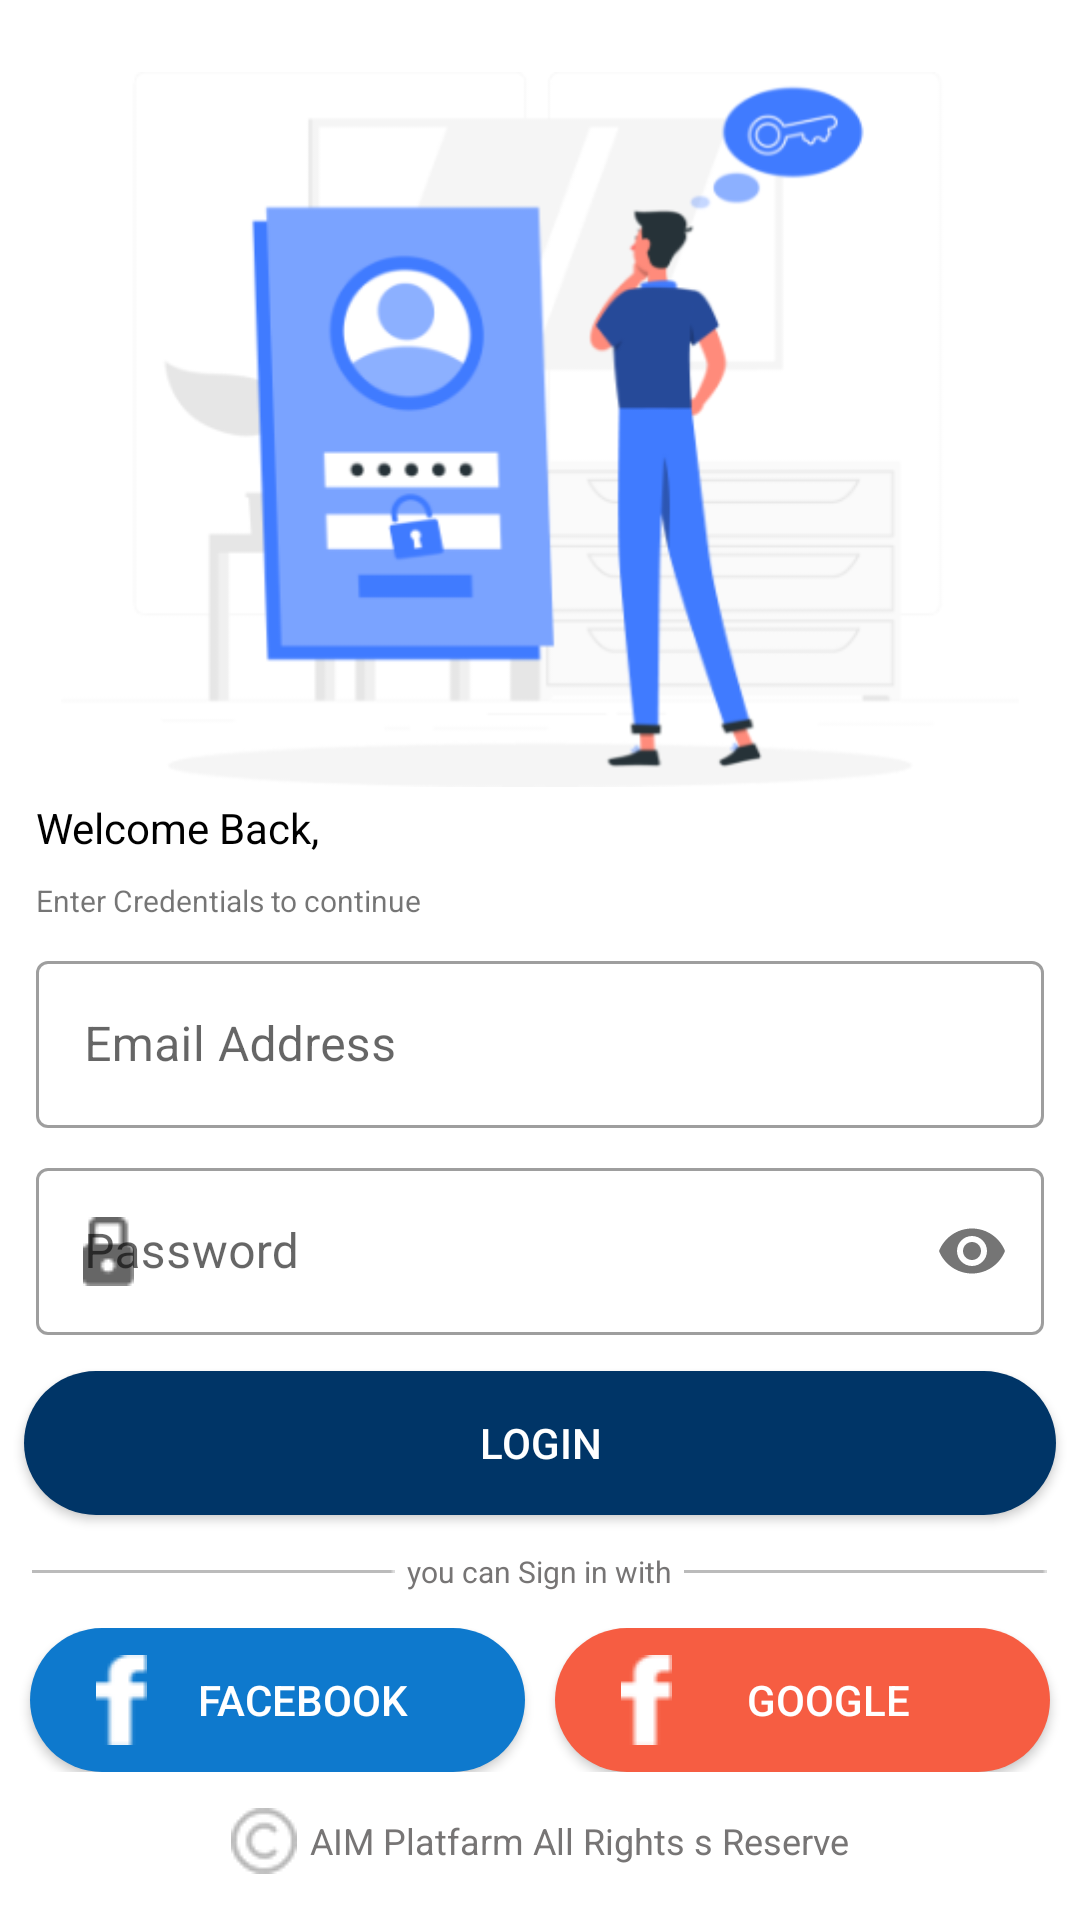

Android layout source for this screen:
<!-- AndroidManifest.xml: application theme Theme.VendorApp -->
<!-- res/layout/activity_login.xml -->
<?xml version="1.0" encoding="utf-8"?>
<ScrollView xmlns:android="http://schemas.android.com/apk/res/android"
    xmlns:app="http://schemas.android.com/apk/res-auto"
    xmlns:tools="http://schemas.android.com/tools"
    android:layout_width="match_parent"
    android:layout_height="match_parent">

    <LinearLayout
        android:layout_width="match_parent"
        android:layout_height="wrap_content"
        android:orientation="vertical"
        tools:context=".LoginActivity">

        <ImageView
            android:layout_marginTop="24dp"
            android:layout_width="320dp"
            android:layout_height="238.2dp"
            android:layout_gravity="center"
            android:contentDescription="@string/login_screen_drawable"
            android:src="@drawable/login_screen" />

        <TextView
            android:layout_width="wrap_content"
            android:layout_height="wrap_content"
            android:layout_marginStart="8dp"
            android:layout_marginLeft="8dp"
            android:padding="4dp"
            android:text="@string/welcome_back"
            android:textColor="@color/textColor"
            android:textSize="14sp" />

        <TextView
            android:layout_width="wrap_content"
            android:layout_height="wrap_content"
            android:layout_marginLeft="8dp"
            android:padding="4dp"
            android:text="@string/enter_credentials_to_continue"
            android:textSize="10sp" />

        <com.google.android.material.textfield.TextInputLayout
            android:id="@+id/logIn_email"
            style="@style/Widget.MaterialComponents.TextInputLayout.OutlinedBox"
            android:layout_width="match_parent"
            android:layout_height="wrap_content"
            android:layout_marginLeft="8dp"
            android:layout_marginRight="8dp"
            android:padding="4dp"
            android:background="#00000000"
            app:startIconDrawable="@drawable/ic_baseline_email_24">

            <com.google.android.material.textfield.TextInputEditText
                android:layout_width="match_parent"
                android:layout_height="wrap_content"
                android:hint="Email Address"
                android:inputType="textEmailAddress"
                android:textColor="@color/textColor" />
        </com.google.android.material.textfield.TextInputLayout>

        <com.google.android.material.textfield.TextInputLayout
            android:id="@+id/logIn_password"
            style="@style/Widget.MaterialComponents.TextInputLayout.OutlinedBox"
            android:layout_width="match_parent"
            android:layout_height="wrap_content"
            android:layout_marginLeft="8dp"
            android:layout_marginRight="8dp"
            android:padding="4dp"
            android:background="#00000000"
            app:passwordToggleEnabled="true"
            app:startIconDrawable="@drawable/password">

            <com.google.android.material.textfield.TextInputEditText
                android:layout_width="match_parent"
                android:layout_height="wrap_content"
                android:hint="Password"
                android:inputType="textPassword"
                android:textColor="@color/textColor" />
        </com.google.android.material.textfield.TextInputLayout>

        <androidx.appcompat.widget.AppCompatButton
            android:id="@+id/login_btn"
            android:layout_width="match_parent"
            android:layout_height="wrap_content"
            android:layout_marginLeft="8dp"
            android:layout_marginRight="8dp"
            android:layout_marginTop="8dp"
            android:background="@drawable/button"
            android:text="Login"
            android:textColor="@color/white"/>

        <TextView
            android:layout_width="wrap_content"
            android:layout_height="wrap_content"
            android:layout_gravity="center"
            android:layout_marginTop="12dp"
            android:layout_marginBottom="12dp"
            android:drawableLeft="@drawable/vector_1"
            android:drawableRight="@drawable/vector_1"
            android:drawablePadding="4dp"
            android:text="you can Sign in with"
            android:textColor="@color/grey_color"
            android:textSize="10dp" />

        <LinearLayout
            android:layout_width="match_parent"
            android:layout_height="wrap_content"
            android:orientation="horizontal">

            <androidx.appcompat.widget.AppCompatButton
                android:layout_width="80dp"
                android:layout_height="wrap_content"
                android:layout_weight="1"
                android:background="@drawable/facebook_button"
                android:drawableLeft="@drawable/facebook_logo_clipart"
                android:paddingLeft="22dp"
                android:paddingRight="22dp"
                android:layout_marginLeft="10dp"
                android:elevation="8dp"
                android:text="@string/facebook"
                android:textColor="@color/white"/>

            <androidx.appcompat.widget.AppCompatButton
                android:layout_width="80dp"
                android:textColor="@color/white"
                android:layout_marginRight="10dp"
                android:layout_marginLeft="10dp"
                android:layout_height="wrap_content"
                android:layout_weight="1"
                android:paddingLeft="22dp"
                android:paddingRight="22dp"
                android:elevation="8dp"
                android:background="@drawable/google_button"
                android:drawableLeft="@drawable/facebook_logo_clipart"
                android:text="Google" />

        </LinearLayout>

        <TextView
            android:layout_width="wrap_content"
            android:layout_height="wrap_content"
            android:layout_gravity="center"
            android:layout_marginTop="12dp"
            android:layout_marginBottom="12dp"
            android:drawableLeft="@drawable/copyright"
            android:drawablePadding="4dp"
            android:gravity="center"
            android:text="AIM Platfarm All Rights s Reserve"
            android:textColor="@color/grey_color"
            android:textSize="12sp" />

    </LinearLayout>
</ScrollView>
<!-- resources referenced by this layout -->
<resources>
  <color name="grey_color">#FF777575</color>
  <color name="textColor">#FF000000</color>
  <color name="white">#FFFFFFFF</color>
  <!-- drawable button (drawable-v24) -->
  <?xml version="1.0" encoding="utf-8"?>
  <shape xmlns:android="http://schemas.android.com/apk/res/android"
      android:shape="rectangle">
      
      <solid android:color="@color/login_btn_back" />
      <corners android:radius="24dp"/>
  </shape>
  <!-- drawable copyright: png bitmap (drawable, 1085 bytes) -->
  <!-- drawable facebook_button (drawable) -->
  <?xml version="1.0" encoding="utf-8"?>
  <shape xmlns:android="http://schemas.android.com/apk/res/android"
      android:shape="rectangle">
      <solid android:color="@color/facebook_back"/>
      <corners android:radius="150dp"/>
  </shape>
  <!-- drawable facebook_logo_clipart: png bitmap (drawable, 395 bytes) -->
  <!-- drawable google_button (drawable-v24) -->
  <?xml version="1.0" encoding="utf-8"?>
  <shape xmlns:android="http://schemas.android.com/apk/res/android"
      android:shape="rectangle">
      <solid android:color="#F65D42"/>
      <corners android:radius="150dp"/>
  </shape>
  <!-- drawable login_screen: png bitmap (drawable-v24, 48024 bytes) -->
  <!-- drawable password: png bitmap (drawable-v24, 364 bytes) -->
  <!-- drawable vector_1: jpg bitmap (drawable-v24, 657 bytes) -->
  <string name="enter_credentials_to_continue">Enter Credentials to continue</string>
  <string name="facebook">Facebook</string>
  <string name="login_screen_drawable">Login Screen drawable</string>
  <string name="welcome_back">Welcome Back,</string>
  <style name="Theme.VendorApp" parent="Theme.MaterialComponents.DayNight.NoActionBar">
          
          <item name="colorPrimary">@color/black</item>
          <item name="colorPrimaryVariant">@color/login_btn_back</item>
          <item name="colorOnPrimary">@color/white</item>
          
          <item name="colorSecondary">@color/login_btn_back</item>
          <item name="colorSecondaryVariant">@color/google_back</item>
          <item name="colorOnSecondary">@color/facebook_back</item>
          
          <item name="android:statusBarColor" tools:targetApi="l">?attr/colorPrimaryVariant</item>
          
      </style>
  <color name="login_btn_back">#003567</color>
  <color name="facebook_back">#0E79CD</color>
  <color name="black">#FF000000</color>
  <color name="google_back">#F65D42</color>
</resources>
